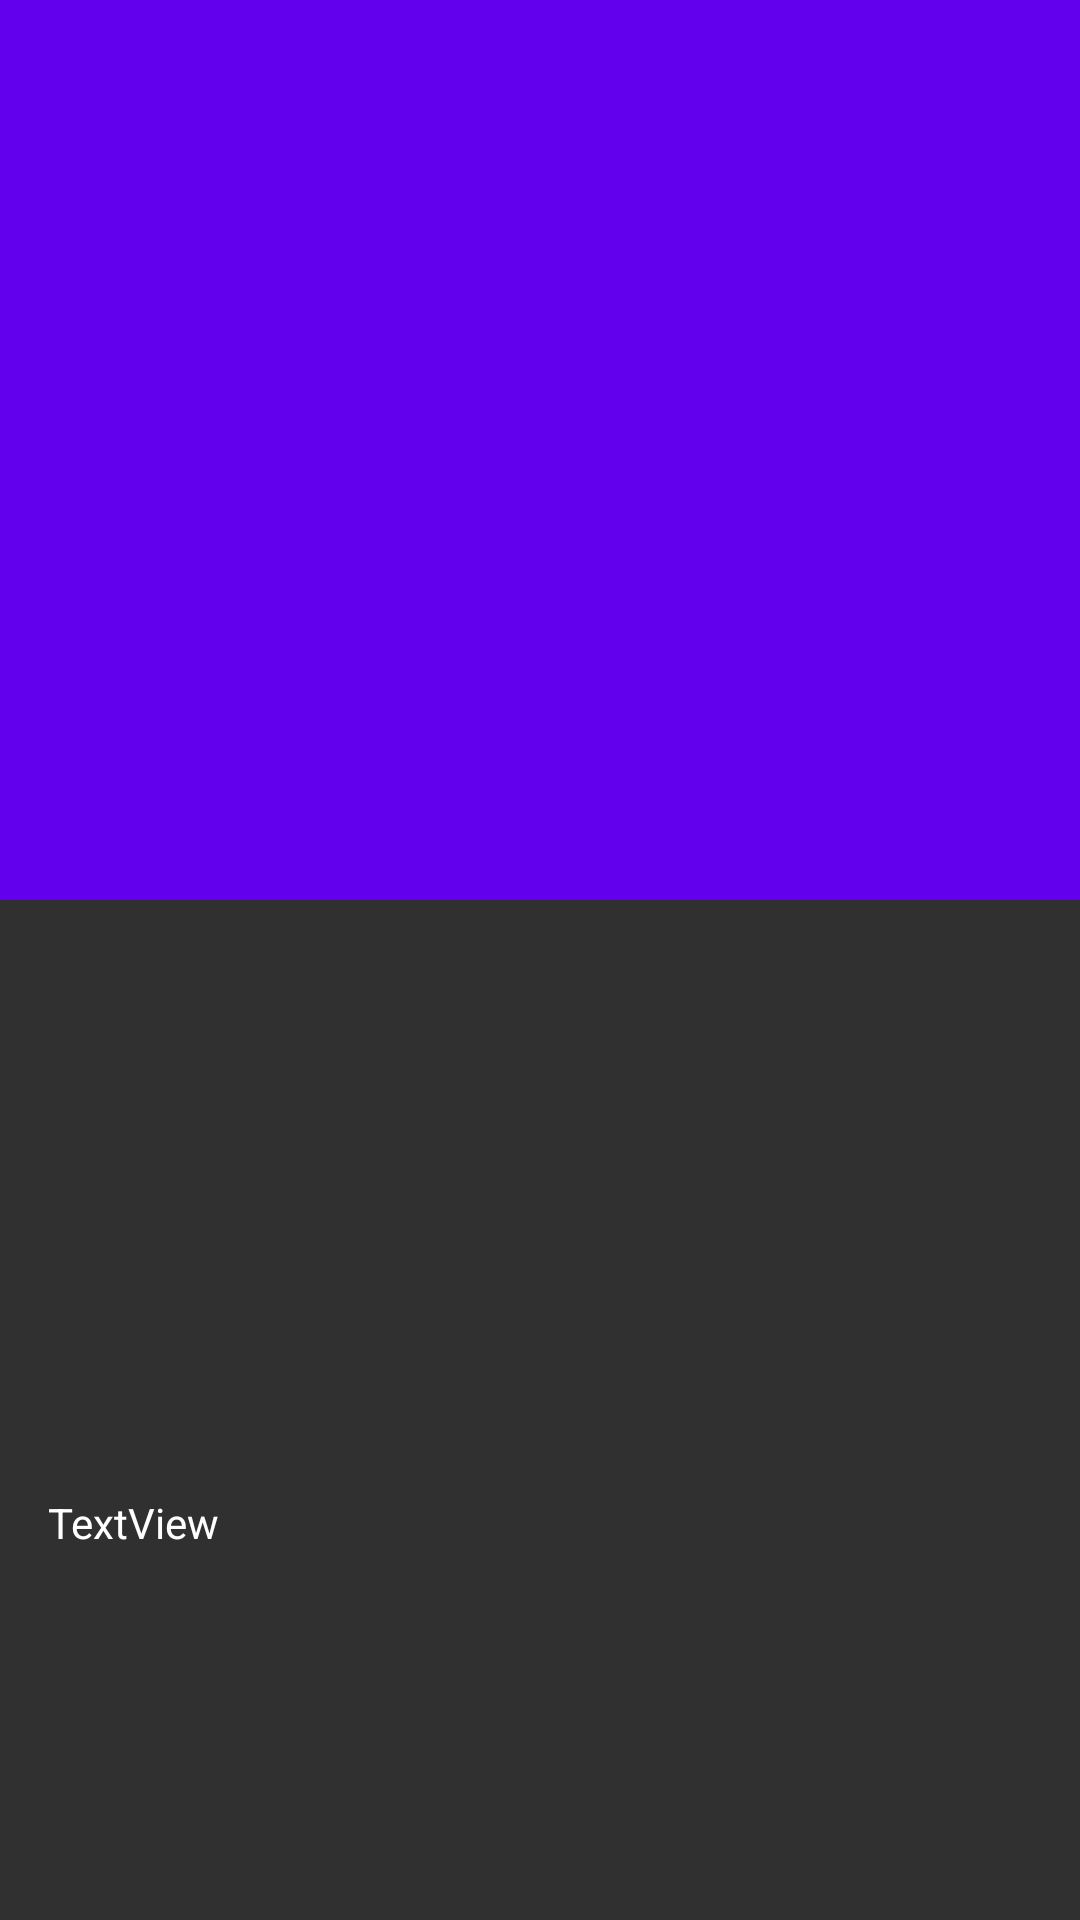

Reconstruct the res/layout file that produces this screen, plus the resources it refers to.
<!-- AndroidManifest.xml: activity theme MovieDetailsTheme -->
<!-- res/layout/activity_movie_details.xml -->
<?xml version="1.0" encoding="utf-8"?>
<android.support.design.widget.CoordinatorLayout xmlns:android="http://schemas.android.com/apk/res/android"
    xmlns:app="http://schemas.android.com/apk/res-auto"
    xmlns:tools="http://schemas.android.com/tools"
    android:id="@+id/main_content"
    android:layout_width="match_parent"
    android:layout_height="match_parent">

    <android.support.design.widget.AppBarLayout
        android:id="@+id/appbar"
        android:layout_width="match_parent"
        android:layout_height="300dp"
        android:theme="@style/ThemeOverlay.AppCompat.Dark.ActionBar">

        <android.support.design.widget.CollapsingToolbarLayout
            android:id="@+id/collapsing_toolbar"
            android:layout_width="match_parent"
            android:textAlignment="viewStart"
            android:layout_height="match_parent"
            android:fitsSystemWindows="true"
            app:contentScrim="@color/colorPrimary"
            app:layout_scrollFlags="scroll|exitUntilCollapsed"
            app:scrimAnimationDuration="500">

            <ImageView
                android:id="@+id/movieDetailsBigImageView"
                android:layout_width="match_parent"
                android:layout_height="match_parent"
                android:adjustViewBounds="true"
                android:fitsSystemWindows="true"
                android:scaleType="fitXY"
                app:layout_collapseMode="parallax" />

            <android.support.v7.widget.Toolbar
                android:id="@+id/toolbar"
                android:layout_width="match_parent"
                android:layout_height="?attr/actionBarSize"
                app:layout_collapseMode="pin"
                app:popupTheme="@style/ThemeOverlay.AppCompat.Light" />

        </android.support.design.widget.CollapsingToolbarLayout>

    </android.support.design.widget.AppBarLayout>

    <android.support.v4.widget.NestedScrollView
        android:layout_width="match_parent"
        android:layout_height="match_parent"
        android:layout_marginTop="16dp"
        app:layout_behavior="@string/appbar_scrolling_view_behavior">

        <android.support.constraint.ConstraintLayout
            android:layout_width="match_parent"
            android:layout_height="match_parent">

            <TextView
                android:id="@+id/movieTitleTextView"
                android:layout_width="wrap_content"
                android:layout_height="wrap_content"
                android:layout_marginStart="16dp"
                android:layout_marginTop="8dp"
                android:textAppearance="@style/TextAppearance.AppCompat.Title"
                android:textStyle="bold"
                app:layout_constraintStart_toEndOf="@+id/movieDetailsThumbnailImageView"
                app:layout_constraintTop_toTopOf="@+id/movieDetailsThumbnailImageView"
                tools:text="A Movie" />

            <ImageView
                android:id="@+id/movieDetailsThumbnailImageView"
                android:layout_width="wrap_content"
                android:layout_height="150dp"
                android:layout_marginStart="16dp"
                android:layout_marginTop="16dp"
                android:adjustViewBounds="true"
                android:scaleType="fitXY"
                app:layout_constraintStart_toStartOf="parent"
                app:layout_constraintTop_toTopOf="parent"
                app:srcCompat="@mipmap/ic_launcher" />

            <TextView
                android:id="@+id/releaseDateTextView"
                android:layout_width="wrap_content"
                android:layout_height="wrap_content"
                android:layout_marginTop="8dp"
                android:textAppearance="@style/TextAppearance.AppCompat.Subhead"
                app:layout_constraintStart_toStartOf="@+id/movieTitleTextView"
                app:layout_constraintTop_toBottomOf="@+id/movieTitleTextView"
                tools:text="10 Nov 2011" />

            <TextView
                android:id="@+id/ratingTextView"
                android:layout_width="wrap_content"
                android:layout_height="wrap_content"
                android:layout_marginTop="8dp"
                android:textAppearance="@style/TextAppearance.AppCompat.Subhead"
                app:layout_constraintStart_toStartOf="@+id/releaseDateTextView"
                app:layout_constraintTop_toBottomOf="@+id/releaseDateTextView"
                tools:text="5/10" />

            <TextView
                android:id="@+id/plotSynopisTextView"
                android:layout_width="wrap_content"
                android:layout_height="wrap_content"
                android:layout_marginTop="16dp"
                android:text="TextView"
                android:textAppearance="@style/TextAppearance.AppCompat.Body1"
                app:layout_constraintStart_toStartOf="@+id/movieDetailsThumbnailImageView"
                app:layout_constraintTop_toBottomOf="@+id/movieDetailsThumbnailImageView" />
        </android.support.constraint.ConstraintLayout>


    </android.support.v4.widget.NestedScrollView>

    

</android.support.design.widget.CoordinatorLayout>
<!-- resources referenced by this layout -->
<resources>
  <style name="MovieDetailsTheme" parent="Theme.AppCompat.NoActionBar">
          <item name="colorPrimary">@color/colorPrimary</item>
          <item name="colorPrimaryDark">@color/colorPrimaryDark</item>
          <item name="colorAccent">@color/colorAccent</item>
      </style>
  <!-- not gathered from this repository: default colours our renderer supplied (Android Studio template values) -->
  <color name="colorPrimary">#FF6200EE</color>
  <color name="colorPrimaryDark">#FF3700B3</color>
  <color name="colorAccent">#FF03DAC5</color>
</resources>
